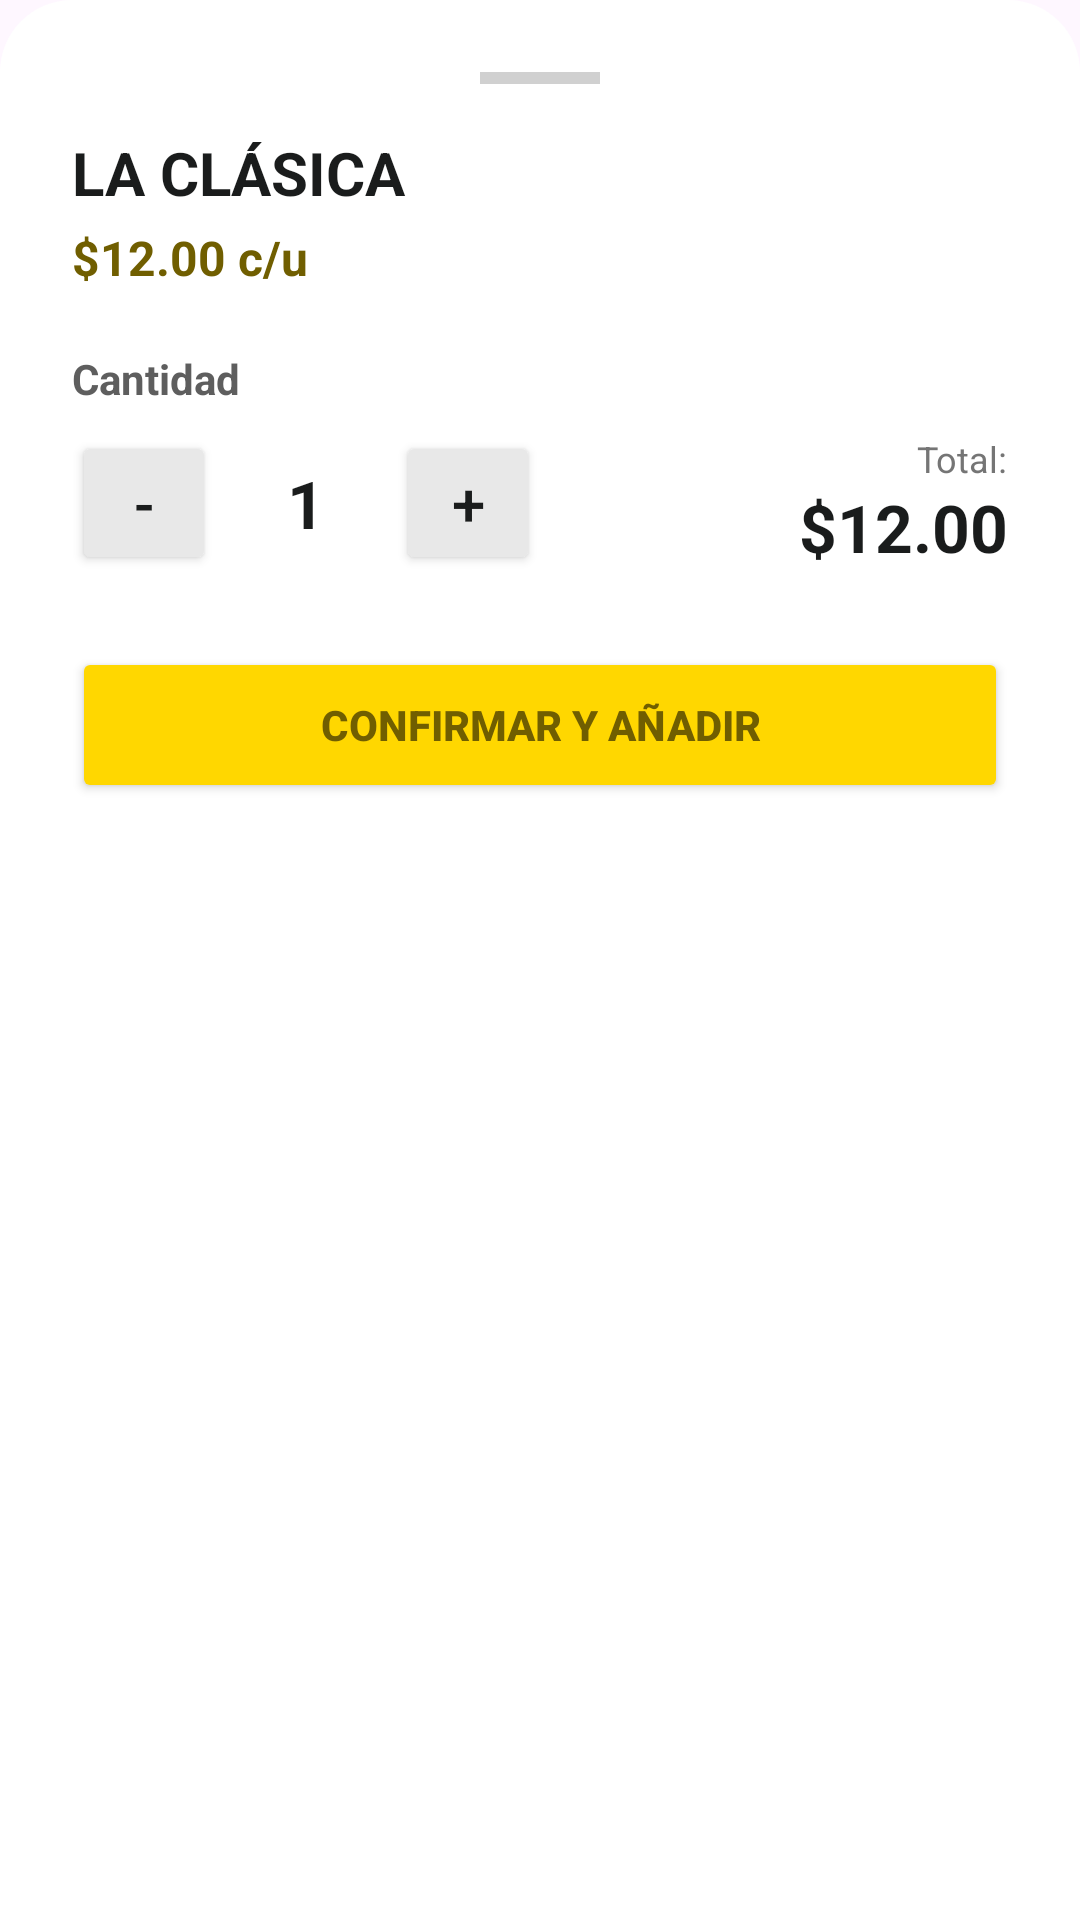

Write the Android layout XML for this screen, with the resource values it uses.
<!-- AndroidManifest.xml: application theme Theme.ProyectoFase1 -->
<!-- res/layout/dialog_add_to_cart.xml -->
<?xml version="1.0" encoding="utf-8"?>
<LinearLayout xmlns:android="http://schemas.android.com/apk/res/android"
    xmlns:app="http://schemas.android.com/apk/res-auto"
    android:layout_width="match_parent"
    android:layout_height="wrap_content"
    android:orientation="vertical"
    android:background="@drawable/bg_bottom_sheet"
    android:padding="24dp">

    <View
        android:layout_width="40dp"
        android:layout_height="4dp"
        android:background="#d0d0d0"
        android:layout_gravity="center_horizontal"
        android:layout_marginBottom="16dp"/>

    <TextView
        android:id="@+id/tvBottomSheetTitle"
        android:layout_width="match_parent"
        android:layout_height="wrap_content"
        android:text="LA CLÁSICA"
        android:textSize="20sp"
        android:textStyle="bold"
        android:textColor="#1a1c1c"
        android:layout_marginBottom="4dp"/>

    <TextView
        android:id="@+id/tvBottomSheetPrice"
        android:layout_width="match_parent"
        android:layout_height="wrap_content"
        android:text="$12.00 c/u"
        android:textSize="16sp"
        android:textColor="#705e00"
        android:textStyle="bold"
        android:layout_marginBottom="20dp"/>

    <TextView
        android:layout_width="wrap_content"
        android:layout_height="wrap_content"
        android:text="Cantidad"
        android:textStyle="bold"
        android:textColor="#5e5e5e"
        android:layout_marginBottom="8dp"/>

    <LinearLayout
        android:layout_width="match_parent"
        android:layout_height="wrap_content"
        android:orientation="horizontal"
        android:gravity="center_vertical"
        android:layout_marginBottom="24dp">

        <Button
            android:id="@+id/btnMinus"
            android:layout_width="48dp"
            android:layout_height="48dp"
            android:text="-"
            android:textSize="20sp"
            android:textColor="#1a1c1c"
            app:backgroundTint="#e8e8e8"
            app:cornerRadius="8dp"/>

        <TextView
            android:id="@+id/tvQuantity"
            android:layout_width="60dp"
            android:layout_height="wrap_content"
            android:text="1"
            android:textSize="22sp"
            android:textStyle="bold"
            android:gravity="center"
            android:textColor="#1a1c1c"/>

        <Button
            android:id="@+id/btnPlus"
            android:layout_width="48dp"
            android:layout_height="48dp"
            android:text="+"
            android:textSize="20sp"
            android:textColor="#1a1c1c"
            app:backgroundTint="#e8e8e8"
            app:cornerRadius="8dp"/>

        <View
            android:layout_width="0dp"
            android:layout_height="0dp"
            android:layout_weight="1"/>

        <LinearLayout
            android:layout_width="wrap_content"
            android:layout_height="wrap_content"
            android:orientation="vertical"
            android:gravity="end">

            <TextView
                android:layout_width="wrap_content"
                android:layout_height="wrap_content"
                android:text="Total:"
                android:textSize="12sp"
                android:textColor="#757575"/>

            <TextView
                android:id="@+id/tvTotal"
                android:layout_width="wrap_content"
                android:layout_height="wrap_content"
                android:text="$12.00"
                android:textSize="22sp"
                android:textStyle="bold"
                android:textColor="#1a1c1c"/>
        </LinearLayout>
    </LinearLayout>

    <Button
        android:id="@+id/btnConfirmAdd"
        android:layout_width="match_parent"
        android:layout_height="52dp"
        android:text="CONFIRMAR Y AÑADIR"
        android:textColor="#705e00"
        android:textStyle="bold"
        app:backgroundTint="#ffd700"
        app:cornerRadius="12dp"/>

</LinearLayout>
<!-- resources referenced by this layout -->
<resources>
  <!-- drawable bg_bottom_sheet (drawable) -->
  <?xml version="1.0" encoding="utf-8"?>
  <shape xmlns:android="http://schemas.android.com/apk/res/android"
      android:shape="rectangle">
      <solid android:color="#ffffff"/>
      <corners
          android:topLeftRadius="24dp"
          android:topRightRadius="24dp"/>
  </shape>
  <style name="Theme.ProyectoFase1" parent="Base.Theme.ProyectoFase1" />
  <style name="Base.Theme.ProyectoFase1" parent="Theme.Material3.DayNight.NoActionBar">
          
      </style>
</resources>
